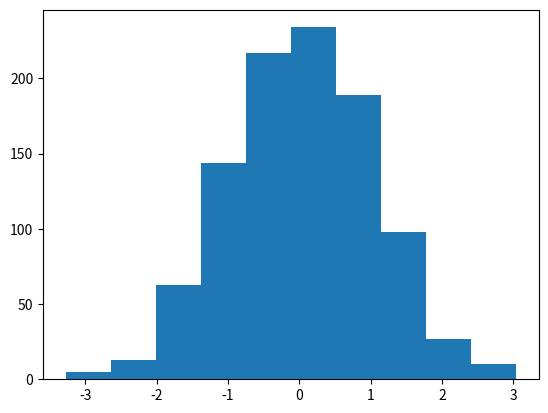

Recreate this plot in Python.
from scipy.stats import norm, kstest
import matplotlib.pyplot as plt

a = norm.rvs(size=1000)

plt.hist(a)
plt.show()

stat, pval = kstest(a, 'norm')
print(f'p değeri: {pval}')
